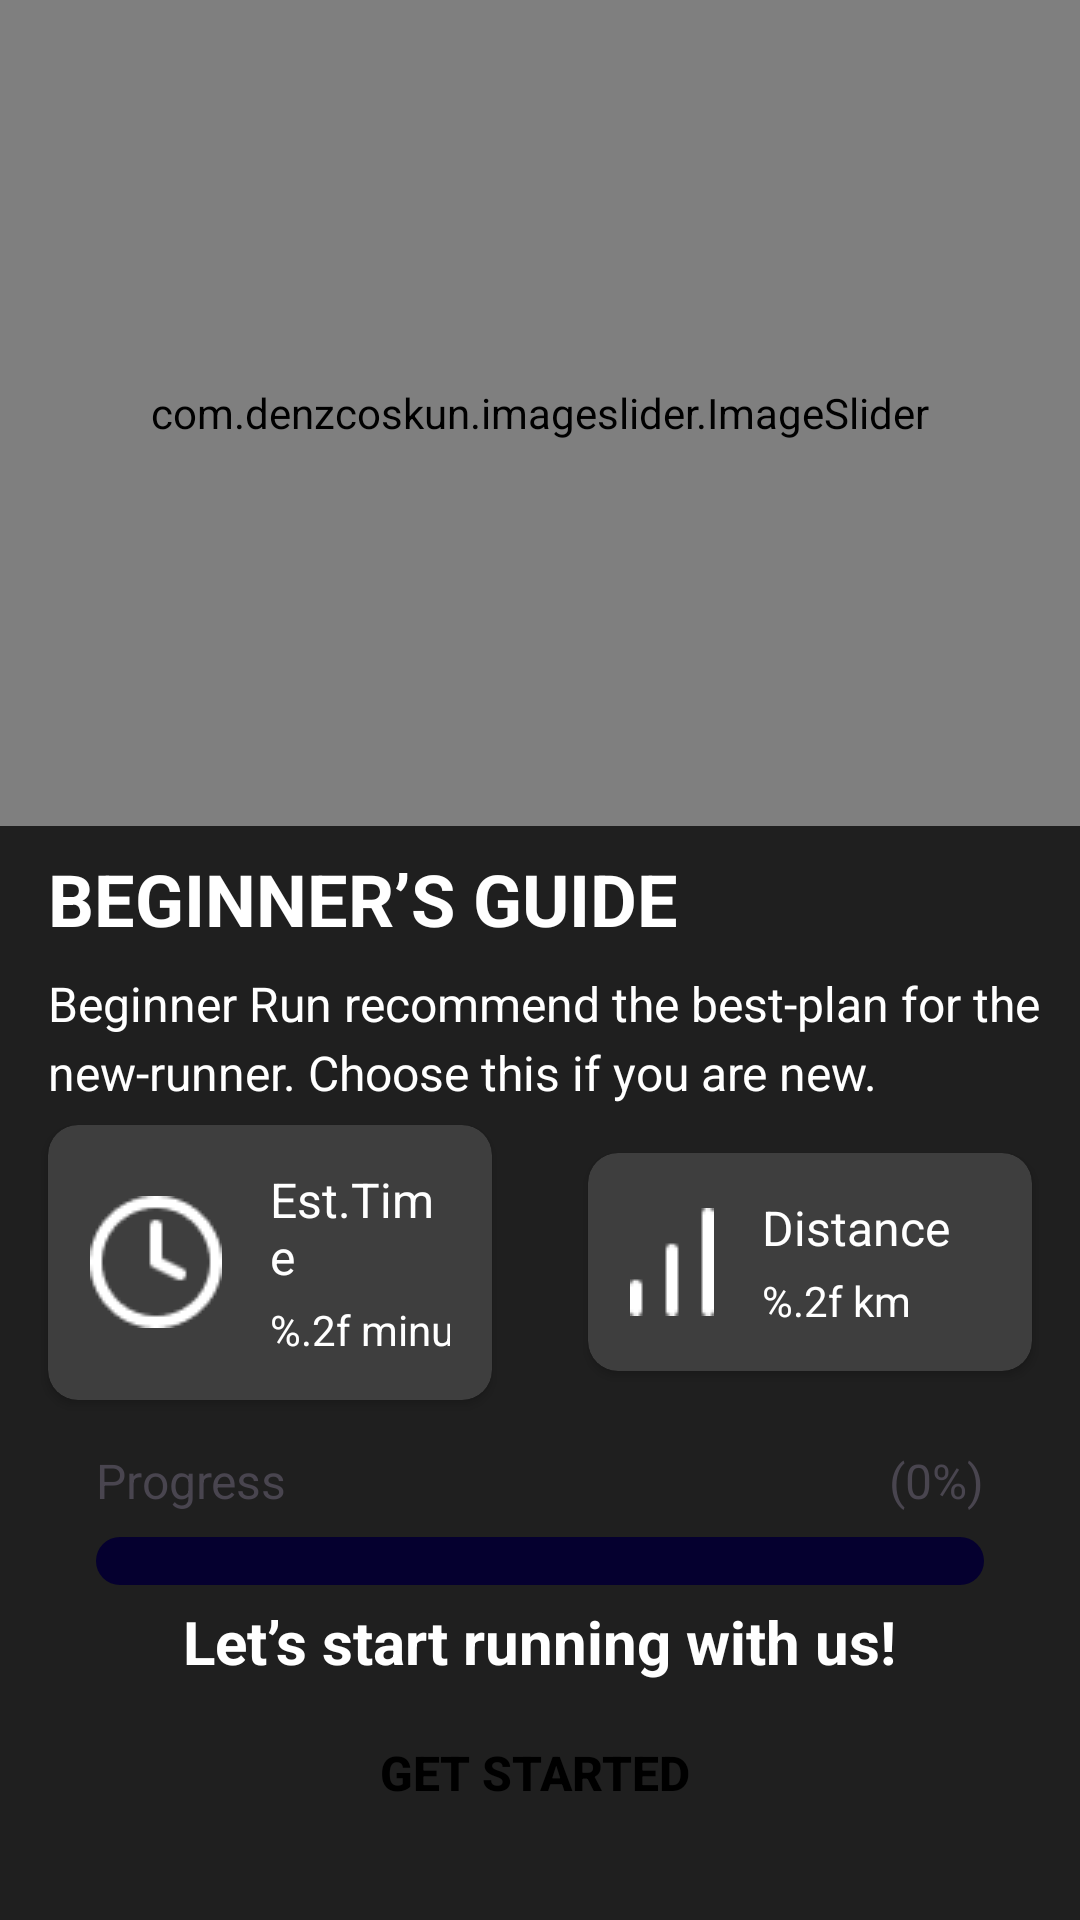

This screen was rendered from an Android layout file. Write that file and the resources it references.
<!-- AndroidManifest.xml: application theme Theme.TrackingRunningApp -->
<!-- res/layout/fragment_training_plans.xml -->
<?xml version="1.0" encoding="utf-8"?>
<androidx.constraintlayout.widget.ConstraintLayout xmlns:android="http://schemas.android.com/apk/res/android"
    xmlns:app="http://schemas.android.com/apk/res-auto"
    xmlns:tools="http://schemas.android.com/tools"
    android:id="@+id/status_container"
    android:layout_width="match_parent"
    android:layout_height="match_parent"
    android:background="@color/main_background">

    <com.denzcoskun.imageslider.ImageSlider
        android:id="@+id/image_slider"
        android:layout_width="0dp"
        android:layout_height="0dp"
        app:iss_auto_cycle="true"
        app:iss_delay="1500"
        app:iss_period="1500"
        app:iss_text_align="CENTER"
        app:layout_constraintBottom_toTopOf="@+id/guideline7"
        app:layout_constraintEnd_toEndOf="parent"
        app:layout_constraintStart_toStartOf="parent"
        app:layout_constraintTop_toTopOf="parent" />

    <TextView
        android:id="@+id/plan_title"
        android:layout_width="0dp"
        android:layout_height="wrap_content"
        android:layout_marginStart="16dp"
        android:layout_marginTop="8dp"
        android:text="@string/beginner_guide"
        android:textAppearance="@style/TextAppearance.AppCompat.Headline"
        android:textColor="@color/white"
        android:textStyle="bold"
        app:layout_constraintEnd_toEndOf="parent"
        app:layout_constraintStart_toStartOf="parent"
        app:layout_constraintTop_toTopOf="@+id/guideline7" />


    

    <androidx.constraintlayout.widget.Guideline
        android:id="@+id/guideline7"
        android:layout_width="wrap_content"
        android:layout_height="wrap_content"
        android:orientation="horizontal"
        app:layout_constraintGuide_percent="0.43" />

    <Button
        android:id="@+id/btn_start_training"
        android:layout_width="0dp"
        android:layout_height="wrap_content"
        android:layout_marginStart="8dp"
        android:layout_marginEnd="8dp"
        android:layout_marginBottom="24dp"
        android:background="@drawable/background_medium_button"
        android:foreground="?attr/selectableItemBackground"
        android:text="@string/text_get_started"
        android:textColor="@color/black"
        android:textSize="16sp"
        android:textStyle="bold"
        android:theme="@style/DefaultButton"
        android:visibility="visible"
        app:layout_constraintBottom_toBottomOf="parent"
        app:layout_constraintEnd_toEndOf="parent"
        app:layout_constraintStart_toStartOf="parent" />

    <TextView
        android:id="@+id/text_plan_description"
        android:layout_width="0dp"
        android:layout_height="wrap_content"
        android:layout_marginTop="8dp"
        android:lineSpacingExtra="4dp"
        android:text="Beginner Run recommend the best-plan for the new-runner. Choose this if you are new."
        android:textColor="@color/white"
        android:textSize="16sp"
        app:layout_constraintEnd_toEndOf="@+id/plan_title"
        app:layout_constraintStart_toStartOf="@+id/plan_title"
        app:layout_constraintTop_toBottomOf="@+id/plan_title" />


    <androidx.cardview.widget.CardView
        android:id="@+id/cardView2"
        android:layout_width="0dp"
        android:layout_height="wrap_content"
        android:layout_marginStart="16dp"
        android:layout_marginEnd="16dp"
        android:backgroundTint="@color/primary_gray"
        app:cardCornerRadius="10dp"
        app:layout_constraintBottom_toBottomOf="@+id/cardView3"
        app:layout_constraintEnd_toStartOf="@+id/guideline2"
        app:layout_constraintStart_toStartOf="parent"
        app:layout_constraintTop_toTopOf="@+id/cardView3">

        <LinearLayout
            android:layout_width="match_parent"
            android:layout_height="wrap_content"
            android:orientation="horizontal"
            android:padding="14dp">

            <ImageView
                android:layout_width="wrap_content"
                android:layout_height="wrap_content"
                android:layout_gravity="center_vertical"
                android:src="@drawable/ic_clock" />

            <LinearLayout
                android:layout_width="wrap_content"
                android:layout_height="wrap_content"
                android:layout_marginStart="@dimen/margin_16"
                android:orientation="vertical">

                <TextView
                    android:layout_width="wrap_content"
                    android:layout_height="wrap_content"
                    android:text="Est.Time"
                    android:textColor="@color/white"
                    android:textSize="16sp" />

                <TextView
                    android:id="@+id/text_plan_estimate_time"
                    android:layout_width="100dp"
                    android:layout_height="wrap_content"
                    android:layout_marginTop="4dp"
                    android:text="@string/text_estimate_time"
                    android:textColor="@color/white" />
            </LinearLayout>
        </LinearLayout>
    </androidx.cardview.widget.CardView>

    <androidx.cardview.widget.CardView
        android:id="@+id/cardView3"
        android:layout_width="0dp"
        android:layout_height="wrap_content"
        android:layout_marginStart="16dp"
        android:layout_marginTop="16dp"
        android:layout_marginEnd="16dp"
        android:backgroundTint="@color/primary_gray"
        app:cardCornerRadius="10dp"
        app:layout_constraintEnd_toEndOf="parent"
        app:layout_constraintStart_toStartOf="@+id/guideline2"
        app:layout_constraintTop_toBottomOf="@+id/text_plan_description">

        <LinearLayout
            android:layout_width="wrap_content"
            android:layout_height="wrap_content"
            android:orientation="horizontal"
            android:padding="14dp">

            <ImageView
                android:layout_width="wrap_content"
                android:layout_height="wrap_content"
                android:layout_gravity="center_vertical"
                android:src="@drawable/ic_plan_chart" />

            <LinearLayout
                android:layout_width="wrap_content"
                android:layout_height="wrap_content"
                android:layout_marginStart="@dimen/margin_16"
                android:orientation="vertical">

                <TextView
                    android:id="@+id/text_plan_target"
                    android:layout_width="wrap_content"
                    android:layout_height="wrap_content"
                    android:text="@string/text_distance"
                    android:textColor="@color/white"
                    android:textSize="16sp" />

                <TextView
                    android:id="@+id/text_plan_target_metric"
                    android:layout_width="wrap_content"
                    android:layout_height="wrap_content"
                    android:layout_marginTop="4dp"
                    android:text="@string/text_target_distance"
                    android:textColor="@color/white" />
            </LinearLayout>
        </LinearLayout>
    </androidx.cardview.widget.CardView>

    <androidx.constraintlayout.widget.Guideline
        android:id="@+id/guideline2"
        android:layout_width="wrap_content"
        android:layout_height="wrap_content"
        android:orientation="vertical"
        app:layout_constraintGuide_percent="0.5" />

    <ProgressBar
        android:id="@+id/progressBar"
        style="?android:attr/progressBarStyleHorizontal"
        android:layout_width="0dp"
        android:layout_height="wrap_content"
        android:layout_marginStart="16dp"
        android:layout_marginTop="8dp"
        android:layout_marginEnd="16dp"
        android:max="100"
        android:progressDrawable="@drawable/custom_progress_bar"
        app:layout_constraintEnd_toEndOf="@+id/cardView3"
        app:layout_constraintStart_toStartOf="@+id/cardView2"
        app:layout_constraintTop_toBottomOf="@+id/textView4" />

    <TextView
        android:id="@+id/tv_progress_desc"
        android:layout_width="wrap_content"
        android:layout_height="wrap_content"
        android:layout_marginTop="8dp"
        android:layout_marginBottom="8dp"
        android:text="Let’s start running with us!"
        android:textColor="@color/white"
        android:textSize="20sp"
        android:textStyle="bold"
        app:layout_constraintBottom_toTopOf="@+id/btn_start_training"
        app:layout_constraintEnd_toEndOf="@+id/progressBar"
        app:layout_constraintStart_toStartOf="@+id/progressBar"
        app:layout_constraintTop_toBottomOf="@+id/progressBar" />

    <Button
        android:id="@+id/btn_cancel_plan"
        android:layout_width="0dp"
        android:layout_height="wrap_content"
        android:layout_marginEnd="16dp"
        android:background="@drawable/background_medium_button"
        android:text="Cancel the Plan"
        android:textColor="@color/text_shadow_white"
        android:textSize="16sp"
        android:theme="@style/MediumButton"
        android:visibility="invisible"
        app:layout_constraintBottom_toBottomOf="@+id/btn_live_stats"
        app:layout_constraintEnd_toStartOf="@+id/guideline2"
        app:layout_constraintStart_toStartOf="@+id/cardView2"
        app:layout_constraintTop_toTopOf="@+id/btn_live_stats" />

    <Button
        android:id="@+id/btn_live_stats"
        android:layout_width="0dp"
        android:layout_height="wrap_content"
        android:layout_marginStart="16dp"
        android:layout_marginTop="32dp"
        android:layout_marginBottom="24dp"
        android:background="@drawable/background_medium_button"
        android:drawableEnd="@drawable/ic_live_start"
        android:text="@string/text_live_stats"
        android:textAlignment="textStart"
        android:textColor="@color/black"
        android:theme="@style/DefaultButton"
        android:visibility="invisible"
        app:layout_constraintBottom_toBottomOf="parent"
        app:layout_constraintEnd_toEndOf="@+id/cardView3"
        app:layout_constraintStart_toStartOf="@+id/guideline2"
        app:layout_constraintTop_toBottomOf="@+id/tv_progress_desc" />

    <TextView
        android:id="@+id/tv_percentage"
        android:layout_width="wrap_content"
        android:layout_height="0dp"
        android:text="(0%)"
        android:textColor="@color/text_shadow_white"
        android:textSize="16sp"
        app:layout_constraintBottom_toBottomOf="@+id/textView4"
        app:layout_constraintEnd_toEndOf="@+id/progressBar" />

    <TextView
        android:id="@+id/textView4"
        android:layout_width="wrap_content"
        android:layout_height="wrap_content"
        android:layout_marginTop="16dp"
        android:text="Progress"
        android:textColor="@color/text_shadow_white"
        android:textSize="16sp"
        app:layout_constraintStart_toStartOf="@+id/progressBar"
        app:layout_constraintTop_toBottomOf="@+id/cardView2" />

    <TextView
        android:id="@+id/textView16"
        android:layout_width="wrap_content"
        android:layout_height="wrap_content"
        android:layout_marginEnd="8dp"
        android:text="11/22 km"
        android:visibility="invisible"
        android:textColor="@color/text_shadow_white"
        android:textSize="16sp"
        app:layout_constraintBottom_toBottomOf="@+id/tv_percentage"
        app:layout_constraintEnd_toStartOf="@+id/tv_percentage"
        app:layout_constraintTop_toTopOf="@+id/tv_percentage" />

</androidx.constraintlayout.widget.ConstraintLayout>
<!-- resources referenced by this layout -->
<resources>
  <color name="black">#000000</color>
  <color name="main_background">#1F1F1F</color>
  <color name="primary_gray">#3E3E3E</color>
  <color name="white">#FFFFFF</color>
  <dimen name="margin_16">16dp</dimen>
  <!-- drawable background_medium_button (drawable) -->
  <?xml version="1.0" encoding="utf-8"?>
  <selector xmlns:android="http://schemas.android.com/apk/res/android">
      <item>
          <shape android:shape="rectangle">
              <size android:height="50dp"/>
              <corners android:radius="12dp"/>
          </shape>
      </item>
  </selector>
  <!-- drawable custom_progress_bar (drawable) -->
  <?xml version="1.0" encoding="utf-8"?>
  <layer-list xmlns:android="http://schemas.android.com/apk/res/android">
      <item android:id="@android:id/background">
          <shape android:shape="rectangle">
              <solid android:color="#05002F"/>
              <corners android:radius="16dp"/>
          </shape>
      </item>
  
      <item android:id="@android:id/progress">
          <scale android:scaleWidth="100%">
              <shape android:shape="rectangle">
                  <solid android:color="@color/main_yellow"/>
                  <corners android:radius="16dp"/>
              </shape>
          </scale>
      </item>
  
  </layer-list>
  <!-- drawable ic_clock: png bitmap (drawable, 820 bytes) -->
  <!-- drawable ic_live_start: png bitmap (drawable, 709 bytes) -->
  <!-- drawable ic_plan_chart: png bitmap (drawable, 227 bytes) -->
  <string name="beginner_guide">BEGINNER’S GUIDE</string>
  <string name="text_distance">Distance</string>
  <string name="text_estimate_time">%.2f minute</string>
  <string name="text_get_started">GET STARTED\t</string>
  <string name="text_live_stats">Live Stats\nHere</string>
  <string name="text_target_distance">%.2f km</string>
  <style name="Theme.TrackingRunningApp" parent="Base.Theme.TrackingRunningApp" />
  <color name="main_yellow">#EEFF01</color>
  <style name="Base.Theme.TrackingRunningApp" parent="Theme.Material3.DayNight.NoActionBar">
          
          
      </style>
</resources>
